Run: headless pygame with SDL's dummy video driver; simulated clock (each Clock.tick advances the game by its frame time, no real sleeping); random seed 0; keys injected as events and as key.get_pressed() state; no mouse input.
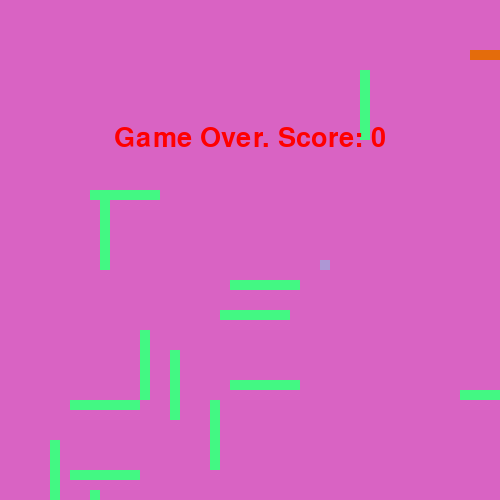
Frame 1 of 1 · flips 1–60 · no input (game ended)

The pygame program that drew these frames:

# importing libraries
#https://www.geeksforgeeks.org/snake-game-in-python-using-pygame-module/
import pygame
import time
import random
import sys
snake_speed = 1 #deciding snake speed

# Initialising Window size
xaxis = 500
yaxis = 500

# defining colors
bgcolor = pygame.Color(random.randrange(1,255), random.randrange(1,255), random.randrange(1,255))
scorecolor = pygame.Color(255, 255, 255)
finalscorecolor = pygame.Color(255, 0, 0)
snakecolor = pygame.Color(random.randrange(1,255), random.randrange(1,255), random.randrange(1,255))
linecolor = pygame.Color(random.randrange(1,255), random.randrange(1,255), random.randrange(1,255))

# Initialising pygame
pygame.init()

# Initialise game window
pygame.display.set_caption('Snake Game by Sumanto')
gamewin = pygame.display.set_mode((xaxis, yaxis))

# FPS (frames per second) controller
fps = pygame.time.Clock()

# defining snake default position
snake_position = [100, 50]

# defining first 4 blocks of snake body
snake_body = [[100, 50],
			[90, 50],
			[80, 50],
			[70, 50]
			]
# fruit position
fruitpos = [random.randrange(1, (xaxis//10)) * 10,
				random.randrange(1, (yaxis//10)) * 10]

not_eaten= True

# setting default snake direction towards
# right
direction = 'RIGHT'
change_to = direction

# initial score
score = 0

# displaying Score function
def show_score(choice, color, font, size):

	# creating font object score_font
	score_font = pygame.font.SysFont(font, size)
	
	# create the display surface object
	# score_surface
	score_surface = score_font.render('Score : ' + str(score), True, color)
	
	# create a rectangular object for the text
	# surface object
	score_rect = score_surface.get_rect()
	
	# displaying text
	gamewin.blit(score_surface, score_rect)

# game over function
def game_over():

	# creating font object my_font
	my_font = pygame.font.SysFont('times new roman', 40)
	
	# creating a text surface on which text
	# will be drawn
	game_over_surface = my_font.render(
		'Game Over. Score: ' + str(score), True, finalscorecolor)
	
	# create a rectangular object for the text
	# surface object
	game_over_rect = game_over_surface.get_rect()
	
	# setting position of the text
	game_over_rect.midtop = (xaxis/2, yaxis/4)
	
	# blit will draw the text on screen
	gamewin.blit(game_over_surface, game_over_rect)
	pygame.display.flip()
	
	# after 2 seconds we will quit the program
	time.sleep(2)
	
	# deactivating pygame library
	pygame.quit()
	
	# quit the program
	quit()

bigfruit = random.randrange(1, 10) 
a=[]
b=[]
c=[]
d=[]
for i in range(random.randrange(4,10)):
	a.append(random.randrange(1,50)*10)
	b.append(random.randrange(1,50)*10)
	c.append(random.randrange(1,50)*10)
	d.append(random.randrange(1,50)*10)
e=random.randrange(1,20)

# Main Function
while True:
	
	fruitcolor = pygame.Color(random.randrange(1,255), random.randrange(1,255), random.randrange(1,255))
	# handling key events
	for event in pygame.event.get():
		if event.type == pygame.KEYDOWN:
			if event.key == pygame.K_UP:
				change_to = 'UP'
			if event.key == pygame.K_DOWN:
				change_to = 'DOWN'
			if event.key == pygame.K_LEFT:
				change_to = 'LEFT'
			if event.key == pygame.K_RIGHT:
				change_to = 'RIGHT'
		if event.type == pygame.QUIT:
			sys.exit()

	# If two keys pressed simultaneously
	# we don't want snake to move into two
	# directions simultaneously
	if change_to == 'UP' :
		direction = 'UP'
	if change_to == 'DOWN' :
		direction = 'DOWN'
	if change_to == 'LEFT' :
		direction = 'LEFT'
	if change_to == 'RIGHT' :
		direction = 'RIGHT'

	# Moving the snake
	if direction == 'UP':
		snake_position[1] -= 10
	if direction == 'DOWN':
		snake_position[1] += 10
	if direction == 'LEFT':
		snake_position[0] -= 10
	if direction == 'RIGHT':
		snake_position[0] += 10

	# Snake body growing mechanism
	# if fruits and snakes collide then scores
	# will be incremented by 10
	#For big fruit the snake body will increase by 100
	
	snake_body.insert(0, list(snake_position))
	if snake_position[0] == fruitpos[0] and snake_position[1] == fruitpos[1]:
		if (score/10)%10==bigfruit:
			score +=90
			snake_speed +=14
			bigfruit = random.randrange(1, 10) 
		score += 10
		not_eaten= False
		snake_speed +=1
		
	else:
		snake_body.pop()
		
	if not not_eaten:
		fruitpos = [random.randrange(1, (xaxis//10)) * 10,
						random.randrange(1, (yaxis//10)) * 10]
		
	not_eaten= True
	gamewin.fill(bgcolor)
	for i in range(e):
		for j in range(len(a)):
			pygame.draw.rect(gamewin, linecolor,
							pygame.Rect(i*10+a[j], b[j], 10, 10))
			if snake_position[0] == i*10+a[j] and snake_position[1] == b[j]:
				game_over()
			if fruitpos[0] == i*10+a[j] and fruitpos[1] == b[j]:
				continue

		for j in range(len(c)):
			pygame.draw.rect(gamewin, linecolor,
							pygame.Rect(c[j], i*10+d[j], 10, 10))
			if snake_position[0] == c[j] and snake_position[1] == i*10+d[j]:
				game_over()
			if fruitpos[0] == c[j] and fruitpos[1] == i*10+d[j]:
				continue

	
	for pos in snake_body:
		pygame.draw.rect(gamewin, snakecolor,
						pygame.Rect(pos[0], pos[1], 10, 10))

	if (score/10)%10==bigfruit:
		pygame.draw.rect(gamewin, fruitcolor, pygame.Rect(
			fruitpos[0]-15, fruitpos[1]-15, 30, 30))
	else:
		pygame.draw.rect(gamewin, fruitcolor, pygame.Rect(
			fruitpos[0], fruitpos[1], 10, 10))


	# Defining the Game Over conditions
	if snake_position[0] < 0 or snake_position[0] > xaxis-10:
		game_over()
	if snake_position[1] < 0 or snake_position[1] > yaxis-10:
		game_over()

	# Touching the snake body
	for block in snake_body[1:]:
		if snake_position[0] == block[0] and snake_position[1] == block[1]:
			game_over()

	# displaying score countinuously
	show_score(1, scorecolor, 'times new roman', 20)

	# Refresh game screen
	pygame.display.update()

	# Frame Per Second /Refresh Rate
	fps.tick(snake_speed)
